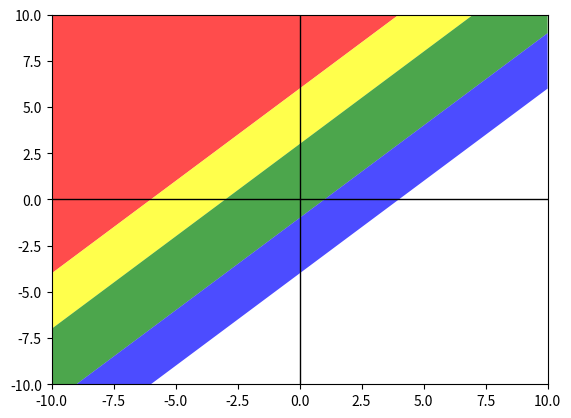

Write the Python code that produced this figure.
import matplotlib.pyplot as plt
import numpy as np

def plot_math_zones(x_range, offsets, colors):
    x = np.linspace(x_range[0], x_range[1], 200)
    fig, ax = plt.subplots()
    
    # Standard math backdrop
    ax.axhline(0, color='black', lw=1)
    ax.axvline(0, color='black', lw=1)
    
    # The "Logic Engine"
    last_y = x_range[1] # Start from top
    for off, col in zip(offsets, colors):
        y = x + off
        ax.fill_between(x, y, last_y, facecolor=col, alpha=0.7)
        last_y = y
        
    ax.set(xlim=x_range, ylim=x_range)
    plt.show()

# ALL YOU DO IS THIS:
plot_math_zones((-10, 10), [6, 3, -1, -4], ['red', 'yellow', 'green', 'blue'])
